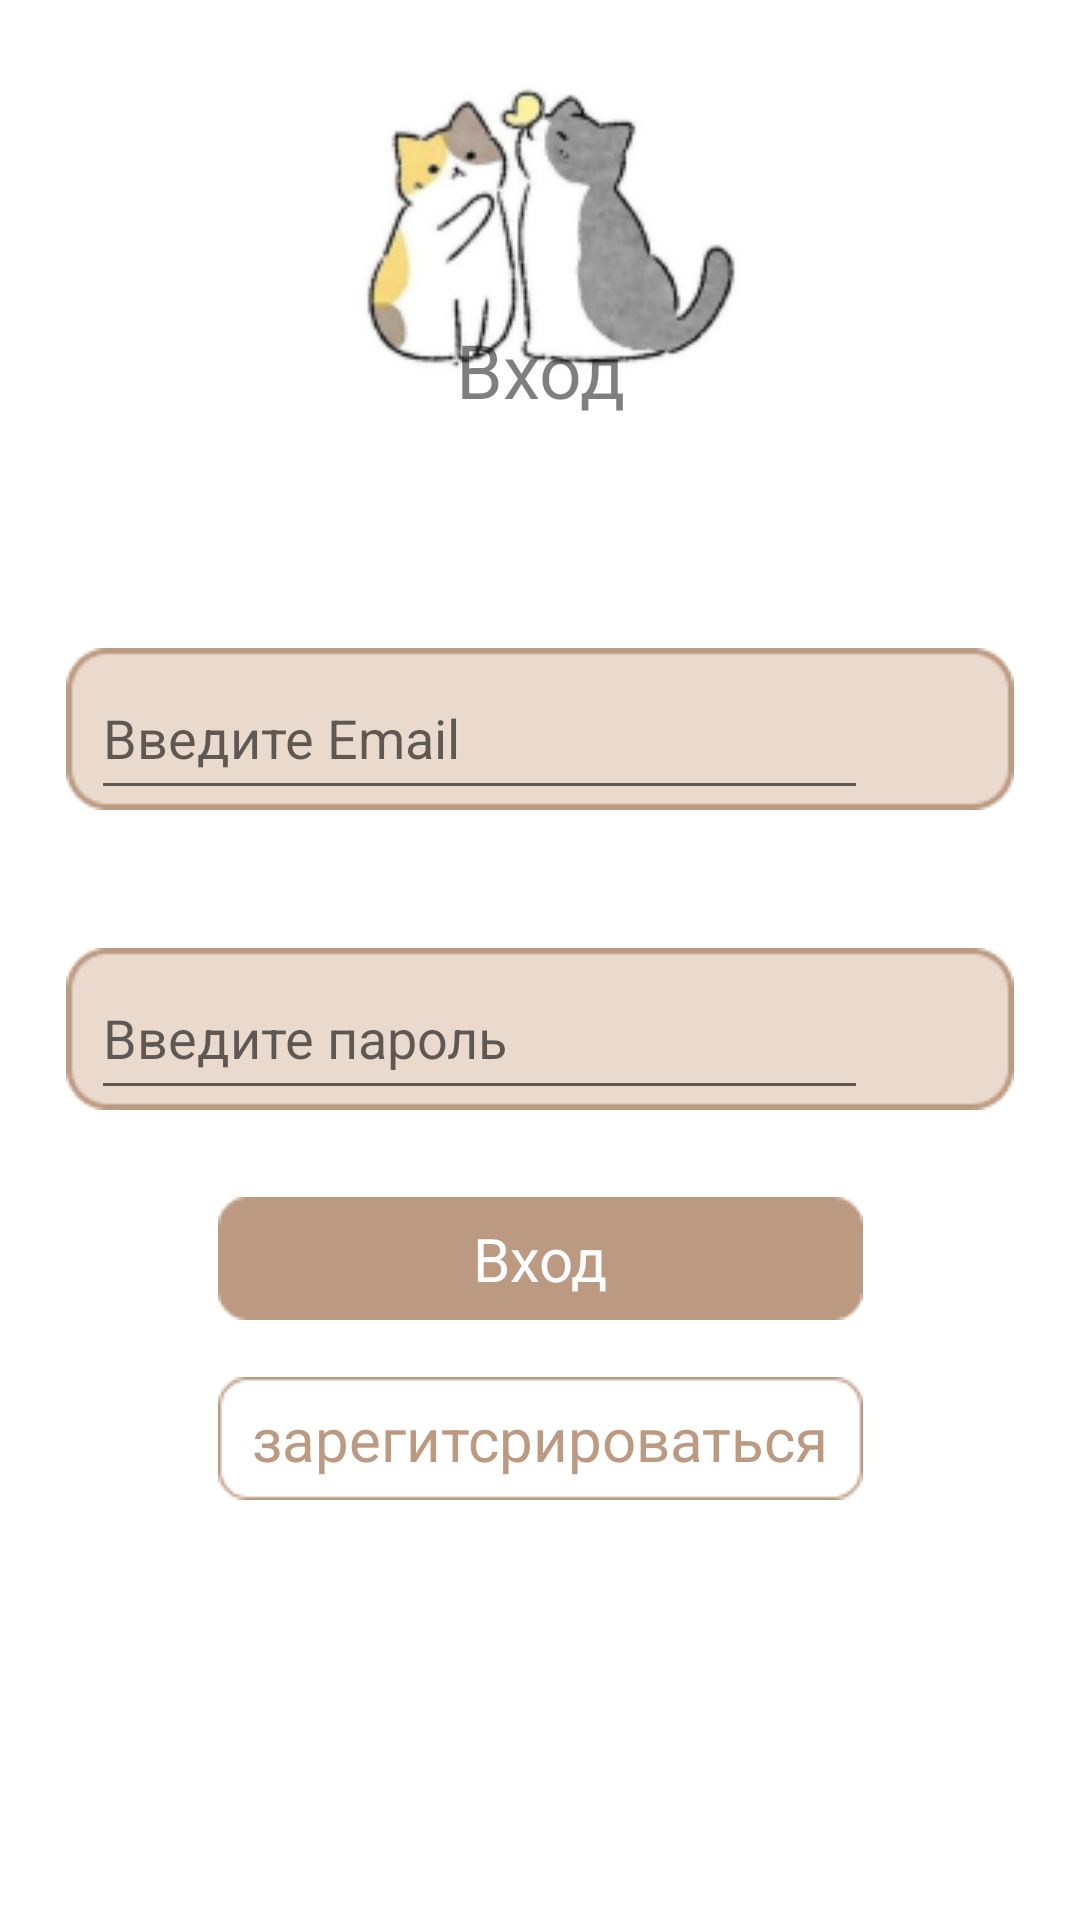

Produce the Android XML layout that renders to this screen, including the resource entries it uses.
<!-- AndroidManifest.xml: application theme Theme.ProfRu -->
<!-- res/layout/activity_input.xml -->
<?xml version="1.0" encoding="utf-8"?>
<androidx.constraintlayout.widget.ConstraintLayout xmlns:android="http://schemas.android.com/apk/res/android"
    xmlns:app="http://schemas.android.com/apk/res-auto"
    xmlns:tools="http://schemas.android.com/tools"
    android:layout_width="match_parent"
    android:layout_height="match_parent"
    tools:context=".InputActivity">

    <ImageView
        android:layout_width="wrap_content"
        android:layout_height="wrap_content"
        android:layout_marginBottom="500dp"
        app:layout_constraintBottom_toBottomOf="parent"
        app:layout_constraintEnd_toEndOf="parent"
        app:layout_constraintStart_toStartOf="parent"
        app:layout_constraintTop_toTopOf="parent"
        app:srcCompat="@drawable/input_image" />

    <TextView
        android:layout_width="wrap_content"
        android:layout_height="wrap_content"
        android:text="Вход"
        android:textColor="#80000000"
        android:textSize="25sp"
        android:layout_marginBottom="500dp"
        app:layout_constraintBottom_toBottomOf="parent"
        app:layout_constraintEnd_toEndOf="parent"
        app:layout_constraintStart_toStartOf="parent" />

    <ImageView
        android:id="@+id/imageView1"
        android:layout_width="wrap_content"
        android:layout_height="wrap_content"
        android:layout_marginBottom="370dp"
        app:layout_constraintBottom_toBottomOf="parent"
        app:layout_constraintEnd_toEndOf="parent"
        app:layout_constraintStart_toStartOf="parent"
        app:srcCompat="@drawable/input_rectangle" />

    <ImageView

        android:id="@+id/imageView2"
        android:layout_width="wrap_content"
        android:layout_height="wrap_content"
        android:layout_marginBottom="270dp"
        app:layout_constraintBottom_toBottomOf="parent"
        app:layout_constraintEnd_toEndOf="parent"
        app:layout_constraintStart_toStartOf="parent"
        app:srcCompat="@drawable/input_rectangle" />


    <EditText
        android:id="@+id/editTextTextPersonName"
        android:layout_width="259dp"
        android:layout_height="51dp"
        android:ems="10"
        android:inputType="textPersonName"
        android:hint="Введите Email"
        android:textColor="#80000000"
        android:layout_marginRight="40dp"
        app:layout_constraintBottom_toBottomOf="@+id/imageView1"
        app:layout_constraintEnd_toEndOf="@+id/imageView1"
        app:layout_constraintHorizontal_bias="0.491"
        app:layout_constraintStart_toStartOf="@+id/imageView1" />

    <EditText
        android:id="@+id/editTextTextPersonName2"
        android:layout_width="259dp"
        android:layout_height="51dp"
        android:ems="10"
        android:inputType="textPassword"
        android:hint="Введите пароль"
        android:textColor="#80000000"
        android:layout_marginRight="40dp"
        app:layout_constraintBottom_toBottomOf="@+id/imageView2"
        app:layout_constraintEnd_toEndOf="@+id/imageView2"
        app:layout_constraintHorizontal_bias="0.491"
        app:layout_constraintStart_toStartOf="@+id/imageView2" />


    <ImageView
        android:id="@+id/input_button_1"
        android:layout_width="wrap_content"
        android:layout_height="wrap_content"
        android:layout_marginBottom="200dp"
        app:layout_constraintBottom_toBottomOf="parent"
        app:layout_constraintEnd_toEndOf="parent"
        app:layout_constraintStart_toStartOf="parent"
        app:srcCompat="@drawable/input_rectangle_2"
        tools:ignore="SpeakableTextPresentCheck" />

    <TextView
        android:id="@+id/textView2"
        android:layout_width="wrap_content"
        android:layout_height="wrap_content"
        android:text="Вход"
        android:textColor="@color/white"
        android:textSize="20sp"
        app:layout_constraintBottom_toBottomOf="@+id/input_button_1"
        app:layout_constraintEnd_toEndOf="@+id/input_button_1"
        app:layout_constraintStart_toStartOf="@+id/input_button_1"
        app:layout_constraintTop_toTopOf="@+id/input_button_1" />

    <ImageView
        android:id="@+id/input_button_2"
        android:layout_width="wrap_content"
        android:layout_height="wrap_content"
        android:layout_marginBottom="140dp"
        app:layout_constraintBottom_toBottomOf="parent"
        app:layout_constraintEnd_toEndOf="parent"
        app:layout_constraintStart_toStartOf="parent"
        app:srcCompat="@drawable/input_rectangle_3" />

    <TextView
        android:id="@+id/textView3"
        android:layout_width="wrap_content"
        android:layout_height="wrap_content"
        android:text="зарегитсрироваться"
        android:textColor="#BC9A81"
        android:textSize="20sp"
        app:layout_constraintBottom_toBottomOf="@+id/input_button_2"
        app:layout_constraintEnd_toEndOf="@+id/input_button_2"
        app:layout_constraintStart_toStartOf="@+id/input_button_2"
        app:layout_constraintTop_toTopOf="@+id/input_button_2" />

</androidx.constraintlayout.widget.ConstraintLayout>
<!-- resources referenced by this layout -->
<resources>
  <color name="white">#FFFFFFFF</color>
  <!-- drawable input_image: png bitmap (drawable, 14697 bytes) -->
  <!-- drawable input_rectangle: png bitmap (drawable, 1111 bytes) -->
  <!-- drawable input_rectangle_2: png bitmap (drawable, 571 bytes) -->
  <!-- drawable input_rectangle_3: png bitmap (drawable, 736 bytes) -->
  <style name="Theme.ProfRu" parent="Theme.MaterialComponents.Light.NoActionBar">
          
          <item name="colorPrimary">@color/purple_500</item>
          <item name="colorPrimaryVariant">@color/purple_700</item>
          <item name="colorOnPrimary">@color/white</item>
          
          <item name="colorSecondary">@color/teal_200</item>
          <item name="colorSecondaryVariant">@color/teal_700</item>
          <item name="colorOnSecondary">@color/black</item>
          
          <item name="android:statusBarColor" tools:targetApi="l">?attr/colorPrimaryVariant</item>
          
      </style>
  <color name="purple_500">#FF6200EE</color>
  <color name="purple_700">#FF3700B3</color>
  <color name="teal_200">#FF03DAC5</color>
  <color name="teal_700">#FF018786</color>
  <color name="black">#FF000000</color>
</resources>
